Photos from the image-classification dataset "MTARSI 2.v2i.folder" in the GitHub repository syedsami424/Image_Processing. Its 26 classes are: A-10 Thunderbolt, airliner, B-1 Lancer, B-2 Spirit, B-52 Stratofortress, B-57 Canberra, business jet, C-130 Hercules, C-135 Stratolifter, C-17 Globemaster, C-5 Galaxy, E-2 Hawkeye, E-3 Sentry, EA-6B Prowler, F-15 Eagle, F-16 Falcon, F-18 Hornet, F-22 Raptor, F 35 JSF, F-4 Phantom, King Air, P-3 Orion, RC-135 Rivet Joint, small planes, Tu-160 Tupolev White Swan, UTA Fokker 50 utility transport.

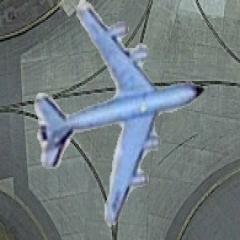
Label: C-135 Stratolifter

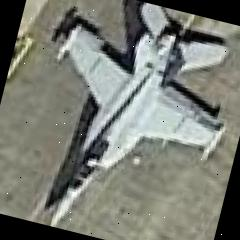
Label: F-18 Hornet

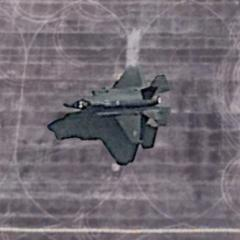
Label: F 35 JSF

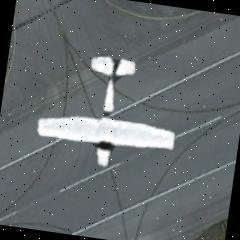
Label: small planes

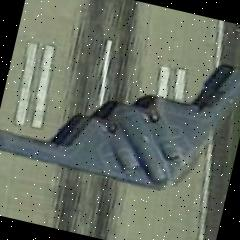
Label: B-2 Spirit

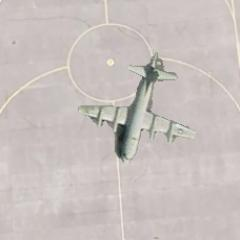
Label: P-3 Orion
